Run: headless pygame with SDL's dummy video driver; simulated clock (each Clock.tick advances the game by its frame time, no real sleeping); random seed 0; keys injected as events and as key.get_pressed() state; no mouse input.
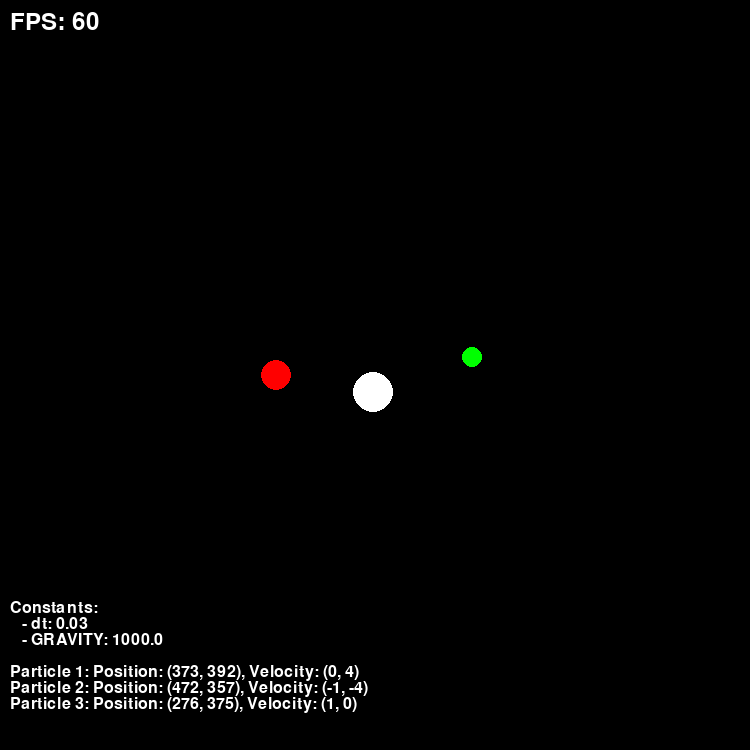
Frame 1 of 4 · flips 1–60 · no input
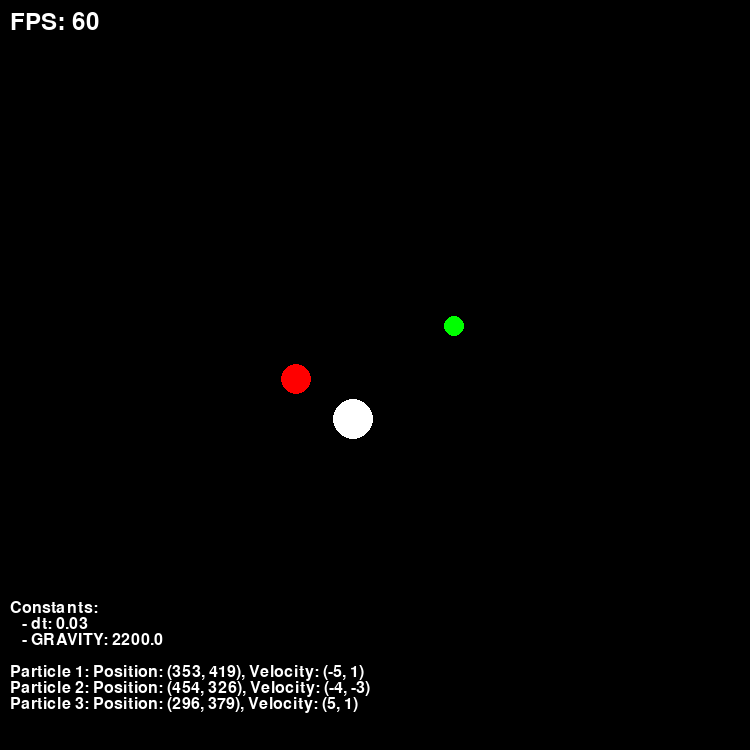
Frame 2 of 4 · flips 61–180 · tapped SPACE, RETURN · held RIGHT (→), D
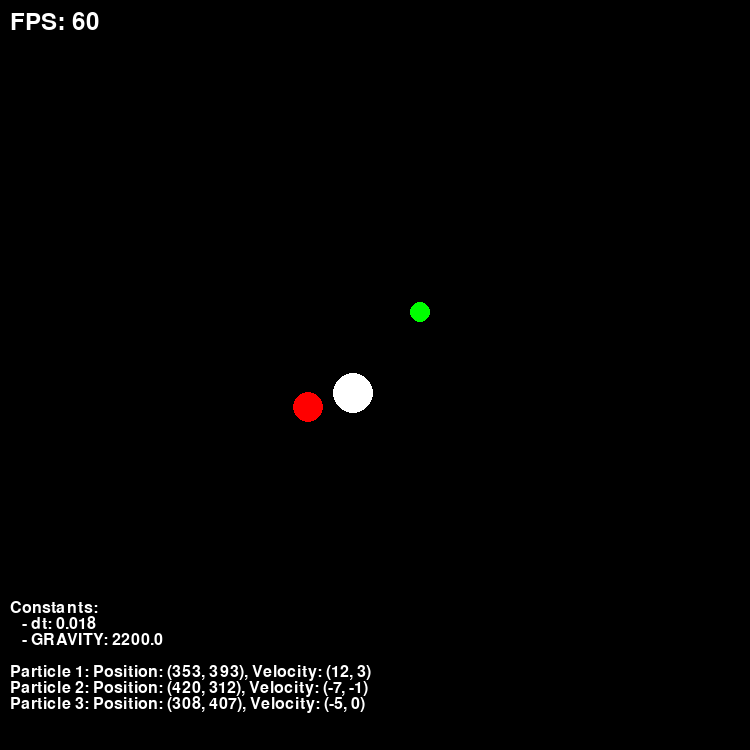
Frame 3 of 4 · flips 181–300 · held DOWN (↓), S
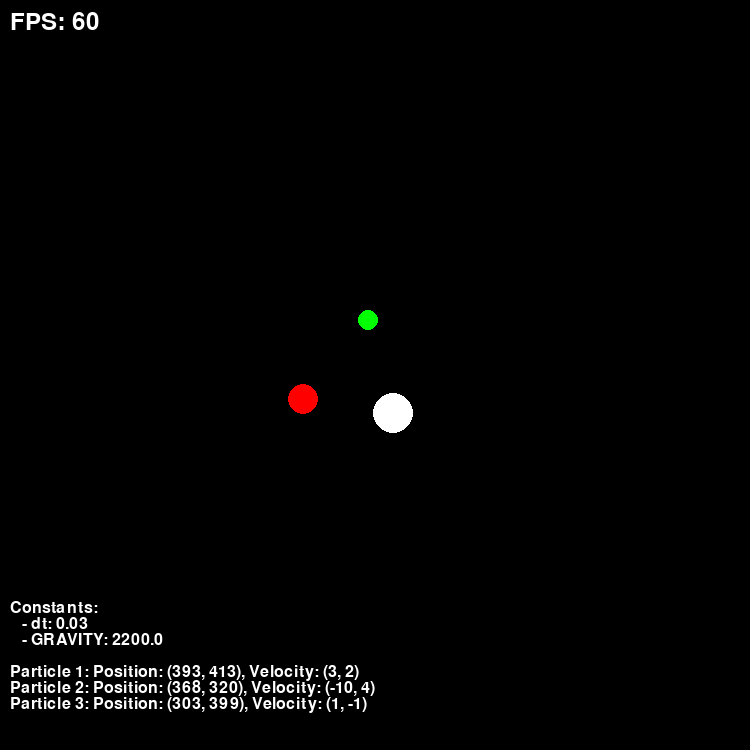
Frame 4 of 4 · flips 301–420 · held LEFT (←), A, UP (↑), W

The pygame program that drew these frames:

import pygame
import sys

# Constants
WIDTH, HEIGHT = 750, 750
FPS_FONT_SIZE = 24
DISPLAY_LIST_FONT_SIZE = 16
DISPLAY_LIST_POSITION = (10, HEIGHT - 150)
WHITE, BLACK, GREEN, RED = pygame.Color("white"), pygame.Color("black"), pygame.Color("green"), pygame.Color("red")

# Initialize Pygame
pygame.init()

# Main Screen
screen = pygame.display.set_mode((WIDTH, HEIGHT))
clock = pygame.time.Clock()
font = pygame.font.Font(pygame.font.get_default_font(), FPS_FONT_SIZE)
font_display_list = pygame.font.Font(pygame.font.get_default_font(), DISPLAY_LIST_FONT_SIZE)
running = True
paused = False

# Particle class for better structure
class Particle:
    def __init__(self, position, radius, color, mass, initial_velocity):
        self.position = pygame.Vector2(position)
        self.radius = radius
        self.velocity = pygame.Vector2(initial_velocity)
        self.color = pygame.Color(color)
        self.mass = mass
        self.predicted_path = []

# Initial values with adjusted initial velocities and masses
particles = [
    Particle((WIDTH // 2, HEIGHT // 2), 20, "white", 5, (0, 5)),
    Particle((WIDTH // 2 + 100, HEIGHT // 2), 10, "green", 3, (0, -5)),
    Particle((WIDTH // 2 - 100, HEIGHT // 2), 15, "red", 8, (0, 0))
]

# Simulation parameters
dt = 0.03  # Initial time step
GRAVITY = 1000.00000  # Initial gravitational constant

# UI elements
font_ui = pygame.font.Font(pygame.font.get_default_font(), 18)

# Functions
def draw_particles():
    for particle in particles:
        pygame.draw.circle(screen, particle.color, particle.position.xy, particle.radius)

def draw_display_list():
    display_list_text = [
        f"Constants:",
        f"   - dt: {round(dt, 5)}",
        f"   - GRAVITY: {GRAVITY}",
        "",
    ]
    for i, particle in enumerate(particles):
        position_text = f"Position: ({int(particle.position.x)}, {int(particle.position.y)})"
        velocity_text = f"Velocity: ({int(particle.velocity.x)}, {int(particle.velocity.y)})"
        display_list_text.append(f"Particle {i + 1}: {position_text}, {velocity_text}")

    for i, text in enumerate(display_list_text):
        text_surface = font_display_list.render(text, True, WHITE)
        screen.blit(text_surface, (DISPLAY_LIST_POSITION[0], DISPLAY_LIST_POSITION[1] + i * DISPLAY_LIST_FONT_SIZE))

def draw_fps():
    fps_text = font.render(f"FPS: {int(clock.get_fps())}", True, WHITE)
    screen.blit(fps_text, (10, 10))

def gravity(particle1, particle2, dt, gravity_constant):
    distance = particle1.position.distance_to(particle2.position)
    force_magnitude = gravity_constant * particle1.mass * particle2.mass / max(distance ** 2, 1)

    force = force_magnitude * (particle2.position - particle1.position).normalize()

    # Update velocities using Verlet integration
    particle1.velocity += force / particle1.mass * dt
    particle2.velocity -= force / particle2.mass * dt

    # Update positions using Verlet integration
    particle1.position += particle1.velocity * dt
    particle2.position += particle2.velocity * dt
    
# Main loop
while running:
    for event in pygame.event.get():
        if event.type == pygame.QUIT:
            running = False
        elif event.type == pygame.KEYDOWN:
            if event.key == pygame.K_ESCAPE:
                running = False
            elif event.key == pygame.K_p:
                paused = not paused

    keys = pygame.key.get_pressed()
    if keys[pygame.K_UP]:
        dt += 0.0001
    elif keys[pygame.K_DOWN]:
        dt = max(0.0001, dt - 0.0001)
    elif keys[pygame.K_LEFT]:
        GRAVITY = max(1, GRAVITY - 10)
    elif keys[pygame.K_RIGHT]:
        GRAVITY += 10

    if not paused:
        for i in range(len(particles) - 1):
            for j in range(i + 1, len(particles)):
                gravity(particles[i], particles[j], dt, GRAVITY)

    screen.fill(BLACK)

    # Draw dotted lines for predicted paths
    for particle in particles:
        for point in particle.predicted_path:
            pygame.draw.circle(screen, particle.color, (int(point[0]), int(point[1])), 1, 1)

    draw_particles()
    draw_display_list()
    draw_fps()

    pygame.display.flip()

    clock.tick(60)

pygame.quit()
sys.exit()
